Run: headless pygame with SDL's dummy video driver; simulated clock (each Clock.tick advances the game by its frame time, no real sleeping); random seed 0; keys injected as events and as key.get_pressed() state; no mouse input.
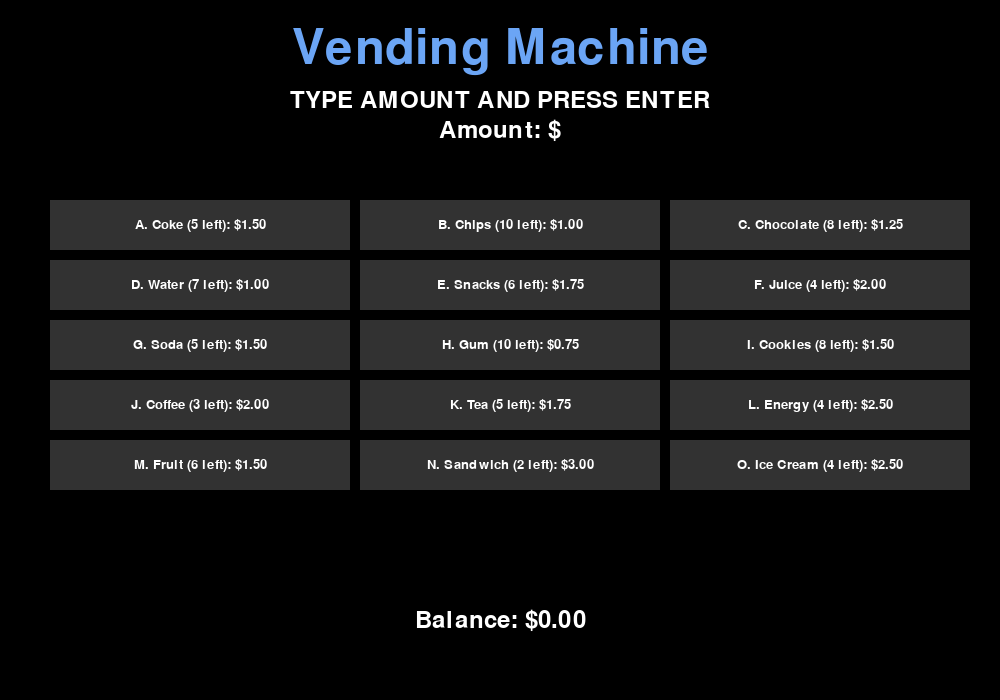
Frame 1 of 4 · flips 1–60 · no input
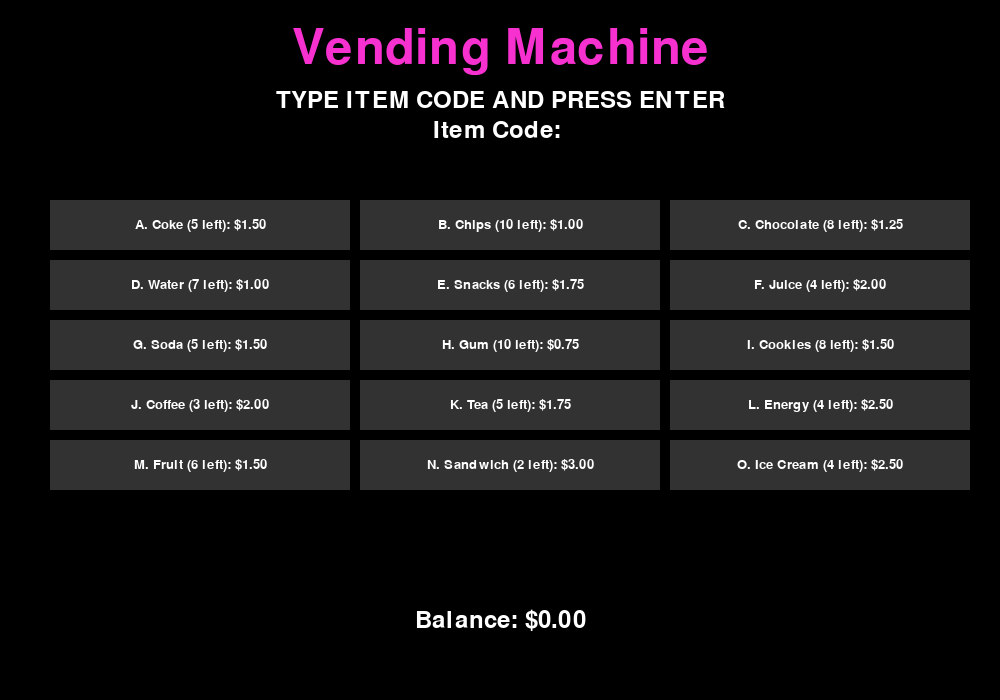
Frame 2 of 4 · flips 61–180 · tapped SPACE, RETURN · held RIGHT (→), D
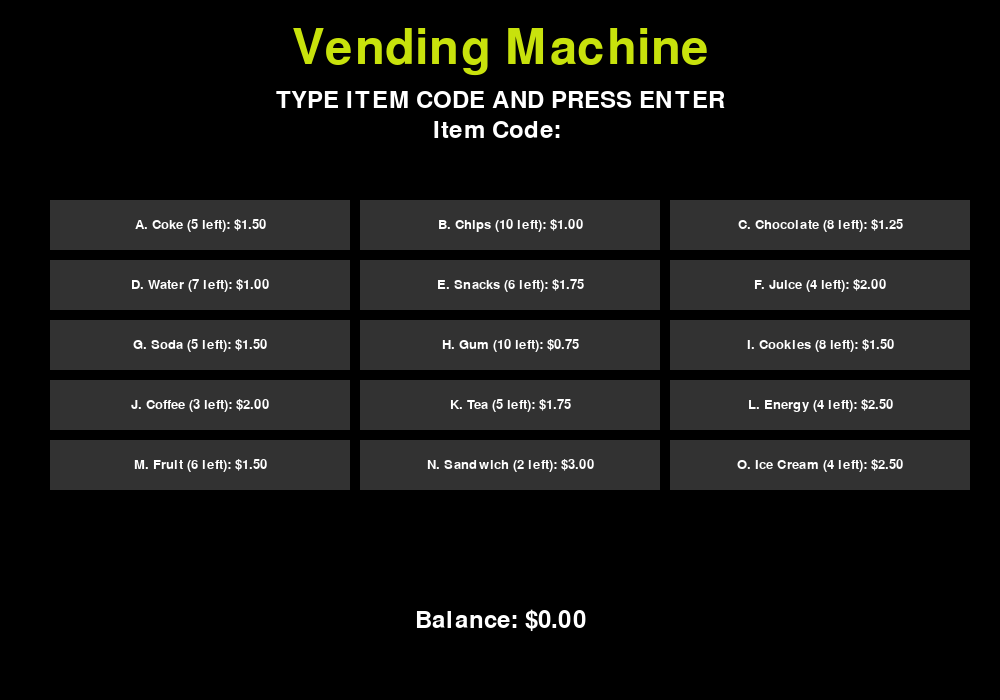
Frame 3 of 4 · flips 181–300 · held DOWN (↓), S
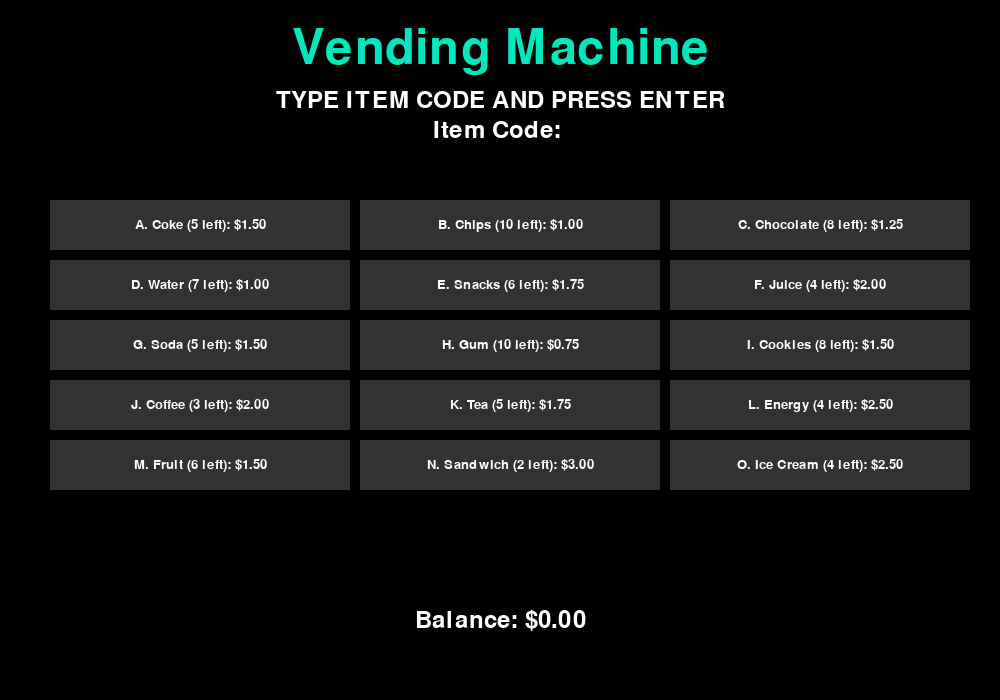
Frame 4 of 4 · flips 301–420 · held LEFT (←), A, UP (↑), W

The pygame program that drew these frames:

import pygame
from pygame.locals import *
import math
import sys
import time

class VendingMachine:
    def __init__(self):
        pygame.init()

        self.width, self.height = 1000, 700
        self.screen = pygame.display.set_mode((self.width, self.height))
        pygame.display.set_caption("Vending Machine")

        self.clock = pygame.time.Clock()

        self.title_font = pygame.font.Font(None, 72)
        self.title_text = "Vending Machine"
        self.title_color = (255, 0, 0)
        self.title_angle = 0

        self.items_font = pygame.font.Font(None, 36)
        self.item_width = 300
        self.item_height = 50

        self.items = {
            "A. Coke": {"p": 1.50, "c": 5},
            "B. Chips": {"p": 1.00, "c": 10},
            "C. Chocolate": {"p": 1.25, "c": 8},
            "D. Water": {"p": 1.00, "c": 7},
            "E. Snacks": {"p": 1.75, "c": 6},
            "F. Juice": {"p": 2.00, "c": 4},
            "G. Soda": {"p": 1.50, "c": 5},
            "H. Gum": {"p": 0.75, "c": 10},
            "I. Cookies": {"p": 1.50, "c": 8},
            "J. Coffee": {"p": 2.00, "c": 3},
            "K. Tea": {"p": 1.75, "c": 5},
            "L. Energy": {"p": 2.50, "c": 4},
            "M. Fruit": {"p": 1.50, "c": 6},
            "N. Sandwich": {"p": 3.00, "c": 2},
            "O. Ice Cream": {"p": 2.50, "c": 4},
            # Add more items as needed
        }

        self.cart = []
        self.cart_amount = 0
        self.cart_state = False

        self.b = 0
        self.u_a = ""
        self.u_i = ""
        self.p_m = ""
        self.p_c = False

        self.e_a = True
        self.e_i = False

        self.popup_active = False
        self.popup_selection = 0

        self.proceed_to_amount = False

        self.run()

    def run(self):
        running = True
        while running:
            for event in pygame.event.get():
                if event.type == QUIT:
                    running = False
                elif event.type == KEYDOWN:
                    if event.key == K_ESCAPE:
                        running = False
                    elif event.key == K_RETURN:
                        if self.popup_active:
                            self.handle_popup_selection()
                        elif self.e_a:
                            self.process_amount()
                        elif self.e_i:
                            self.process_item()
                        else:
                            self.p_m = "Please enter a valid item name before pressing Enter."
                    elif event.key == K_BACKSPACE:
                        self.handle_backspace()
                    elif event.key == K_LEFT or event.key == K_RIGHT:
                        if self.popup_active:
                            self.popup_selection = (self.popup_selection + 1) % 2
                elif event.type == TEXTINPUT:
                    self.handle_text_input(event.text)
                
            if self.proceed_to_amount:
                # If the flag is set, transition to the amount entry state
                self.e_a = True
                self.e_i = False
                self.proceed_to_amount = False  # Reset the flag

            pygame.display.flip()
            self.clock.tick(60)

            self.title_color = self.calc_gradient_color()

            self.screen.fill((0, 0, 0))

            title_surface = self.title_font.render(self.title_text, True, self.title_color)
            title_rect = title_surface.get_rect(center=(self.width // 2, 50))
            self.screen.blit(title_surface, title_rect)

            if self.e_a:
                self.display_instructions_amount()
                self.display_entered_amount()
            elif self.e_i:
                self.display_instructions_item()
                self.display_entered_item()

            self.display_items()

            self.display_purchase_info()

            if self.popup_active:
                self.display_popup()

            pygame.display.flip()
            self.clock.tick(60)

        pygame.quit()
        sys.exit()

    def calc_gradient_color(self):
        frequency = 0.5
        red = int(abs(math.sin(frequency * self.title_angle + 0)) * 255)
        green = int(abs(math.sin(frequency * self.title_angle + 2)) * 255)
        blue = int(abs(math.sin(frequency * self.title_angle + 4)) * 255)
        self.title_angle += 0.03
        return red, green, blue

    def process_amount(self):
        if not self.u_a:
            self.b = 0
        else:
            try:
                self.b = float(self.u_a)  # Allow decimal input for more precise amounts
            except ValueError:
                self.b = 0
                self.u_a = ""
        self.u_a = ""
        self.e_a = False
        self.e_i = True
        if self.cart_state:
            # In cart state, check if funds are sufficient to complete the purchase
            if self.b >= self.cart_amount:
                # Sufficient funds, complete the purchase
                self.complete_purchase()
            elif self.b < self.cart_amount:
                # Insufficient funds, show a message
                self.p_m = f"Insufficient funds. Please insert more money. Total Amount: ${self.cart_amount:.2f}"
                # Reset the flag for the next transaction
                self.proceed_to_amount = False
                self.show_popup()
                self.popup_selection = 0
                self.popup_active = True 
                
            else:
                self.p_m = "Invalid item code. Please choose a valid item."

            if self.proceed_to_amount:
                self.e_a = True
                self.e_i = False
                self.proceed_to_amount = False

            pygame.display.flip()
            self.clock.tick(60)

    def process_item(self):
        if self.u_i:
            matching_items = [item for item in self.items if item.lower().startswith(self.u_i.lower())]

            if matching_items:
                item = matching_items[0]
                data = self.items[item]

                if data["c"] > 0 and self.b >= data["p"]:
                    price = data["p"]
                    self.b -= price
                    data["c"] -= 1
                    self.cart.append({"item": item, "price": data["p"]})
                    self.cart_amount += data["p"]
                    self.p_m = f"Added {item} to the cart. Cart total: ${self.cart_amount:.2f}"
                    self.p_c = True
                    self.u_i = ""  # Clear entered item after purchase
                    self.show_popup()
                elif data["c"] == 0:
                    self.p_m = f"Sorry, {item} is out of stock. Please choose another item."
                else:
                    self.p_m = f"Insufficient funds. Please insert more money or choose a cheaper item."
            else:
                self.p_m = "Invalid item code. Please choose a valid item."
                

        self.u_i = ""

    def handle_backspace(self):
        if self.e_a:
            self.u_a = self.u_a[:-1]
        elif self.e_i:
            self.u_i = self.u_i[:-1]

    def handle_text_input(self, text):
        if text.isdigit() and len(self.u_a) < 10 and self.e_a:
            self.u_a += text
        elif text.isalpha() and len(self.u_i) < 30 and self.e_i:
            self.u_i += text

    def show_popup(self):
        self.popup_active = True

    def handle_popup_selection(self):
        if self.popup_selection == 0:
            # User selected "Yes"
            self.popup_active = False
            self.popup_selection = 0
            if self.cart:
                # If there are items in the cart, switch to cart state
                self.cart_state = True
                self.p_m = f"Your Cart: {len(self.cart)} items, Total Amount: ${self.cart_amount:.2f}."
            else:
                # If the cart is empty, show a message
                self.p_m = "Your cart is empty. Please add items before proceeding."
                self.e_a = False
                self.e_i = True
        elif self.popup_selection == 1:
            # User selected "No"
            self.display_thank_you_message()
            time.sleep(120)  # Display thank you message for 2 minutes
            pygame.quit()
            sys.exit()

    def complete_purchase(self):
        # Simulate processing delay
        self.p_m = "Processing... Please wait."
        pygame.display.flip()
        time.sleep(2)  # Simulate processing delay for 2 seconds

        # Dispense items and show a thank you message
        self.p_m = "Items dispensed. Thank you for your purchase!"
        self.reset_states()

    def reset_states(self):
        # Reset states for the next transaction
        self.e_a = True
        self.e_i = False
        self.popup_active = False
        self.popup_selection = 0
        self.u_a = ""
        self.u_i = ""
        self.cart = []
        self.cart_amount = 0
        self.cart_state = False

    def display_thank_you_message(self):
        # Display thank you message
        self.screen.fill((0, 0, 0))
        thank_you_surface = self.items_font.render("Thank you for using the Vending Machine!", True, (255, 255, 255))
        thank_you_rect = thank_you_surface.get_rect(center=(self.width // 2, self.height // 2))
        self.screen.blit(thank_you_surface, thank_you_rect)
        pygame.display.flip()

    def display_instructions_item(self):
        instructions_surface = self.items_font.render("TYPE ITEM CODE AND PRESS ENTER", True, (255, 255, 255))
        instructions_rect = instructions_surface.get_rect(center=(self.width // 2, 100))
        self.screen.blit(instructions_surface, instructions_rect)

    def display_instructions_amount(self):
        instructions_surface = self.items_font.render("TYPE AMOUNT AND PRESS ENTER", True, (255, 255, 255))
        instructions_rect = instructions_surface.get_rect(center=(self.width // 2, 100))
        self.screen.blit(instructions_surface, instructions_rect)

    def display_entered_item(self):
        entered_item_surface = self.items_font.render(f"Item Code: {self.u_i}", True, (255, 255, 255))
        entered_item_rect = entered_item_surface.get_rect(center=(self.width // 2, 130))
        self.screen.blit(entered_item_surface, entered_item_rect)
        
    def display_entered_amount(self):
        entered_amount_surface = self.items_font.render(f"Amount: ${self.u_a}", True, (255, 255, 255))
        entered_amount_rect = entered_amount_surface.get_rect(center=(self.width // 2, 130))
        self.screen.blit(entered_amount_surface, entered_amount_rect)

    def display_items(self):
        items_per_row = 3
        row_count = (len(self.items) + items_per_row - 1) // items_per_row

        for i, (item, data) in enumerate(self.items.items()):
            color = (255, 255, 255)
            row = i // items_per_row
            col = i % items_per_row

            x = col * (self.item_width + 10) + 50
            y = row * (self.item_height + 10) + 200

            pygame.draw.rect(self.screen, (50, 50, 50), (x, y, self.item_width, self.item_height))

            max_text_width = self.item_width - 20
            max_text_height = self.item_height - 20
            font_size = 20

            item_text = f"{item} ({data['c']} left): ${data['p']:.2f}"
            item_surface = None

            while True:
                item_surface = pygame.font.Font(None, font_size).render(item_text, True, color)
                text_rect = item_surface.get_rect()
                if text_rect.width <= max_text_width and text_rect.height <= max_text_height:
                    break
                font_size -= 1

            item_rect = item_surface.get_rect(center=(x + self.item_width // 2, y + self.item_height // 2))
            self.screen.blit(item_surface, item_rect)

    def display_purchase_info(self):
        balance_surface = self.items_font.render(f"Balance: ${self.b:.2f}", True, (255, 255, 255))
        balance_rect = balance_surface.get_rect(center=(self.width // 2, self.height - 80))
        self.screen.blit(balance_surface, balance_rect)

        message_surface = self.items_font.render(self.p_m, True, (255, 255, 255))
        message_rect = message_surface.get_rect(center=(self.width // 2, self.height - 50))
        self.screen.blit(message_surface, message_rect)

        if self.p_c:
            thank_you_surface = self.items_font.render("Thank you!", True, (255, 255, 255))
            thank_you_rect = thank_you_surface.get_rect(center=(self.width // 2, self.height - 20))
            self.screen.blit(thank_you_surface, thank_you_rect)

    def display_popup(self):
        popup_surface = self.items_font.render("Buy anything else?", True, (0, 0, 0))
        popup_rect = popup_surface.get_rect(center=(self.width // 2, self.height // 2 - 20))

        # Calculate gradient color for the background
        background_color = self.calc_gradient_color()
        # Increase the background size and change the color to black
        background_rect = pygame.Rect(popup_rect.x - 20, popup_rect.y - 20, popup_rect.width + 40, popup_rect.height + 80)

        # Add a background color to the popup
        pygame.draw.rect(self.screen, background_color, background_rect)

        self.screen.blit(popup_surface, popup_rect)

        yes_surface = self.items_font.render("Yes", True, (255, 255, 255) if self.popup_selection == 0 else (100, 100, 100))
        yes_rect = yes_surface.get_rect(center=(self.width // 2 - 50, self.height // 2 + 20))
        self.screen.blit(yes_surface, yes_rect)

        no_surface = self.items_font.render("No", True, (255, 255, 255) if self.popup_selection == 1 else (100, 100, 100))
        no_rect = no_surface.get_rect(center=(self.width // 2 + 50, self.height // 2 + 20))
        self.screen.blit(no_surface, no_rect)

    def show_insufficient_funds_popup(self):
        self.popup_active = True
        self.popup_selection = 0  # Reset the popup selection

        while self.popup_active:
            for event in pygame.event.get():
                if event.type == QUIT:
                    self.popup_active = False
                    self.display_thank_you_message()
                    time.sleep(2)
                    pygame.quit()
                    sys.exit()
                elif event.type == KEYDOWN:
                    if event.key == K_RETURN:
                        self.handle_insufficient_funds_selection()

            self.screen.fill((0, 0, 0))

            popup_surface = self.items_font.render("Insufficient funds. What would you like to do?", True, (255, 255, 255))
            popup_rect = popup_surface.get_rect(center=(self.width // 20, self.height // 2 - 20))
            pygame.draw.rect(self.screen, (100, 100, 100), (popup_rect.x - 20, popup_rect.y - 20, popup_rect.width + 40, popup_rect.height + 80))
            self.screen.blit(popup_surface, popup_rect)

            insert_money_surface = self.items_font.render("Insert Money", True, (255, 255, 255) if self.popup_selection == 0 else (100, 100, 100))
            insert_money_rect = insert_money_surface.get_rect(center=(self.width // 2 - 50, self.height // 2 + 20))
            self.screen.blit(insert_money_surface, insert_money_rect)

            buy_cheaper_surface = self.items_font.render("Buy Cheaper Product", True, (255, 255, 255) if self.popup_selection == 1 else (100, 100, 100))
            buy_cheaper_rect = buy_cheaper_surface.get_rect(center=(self.width // 2 + 50, self.height // 2 + 20))
            self.screen.blit(buy_cheaper_surface, buy_cheaper_rect)

            pygame.display.flip()
            self.clock.tick(60)

if __name__ == "__main__":
    vending_machine = VendingMachine()
